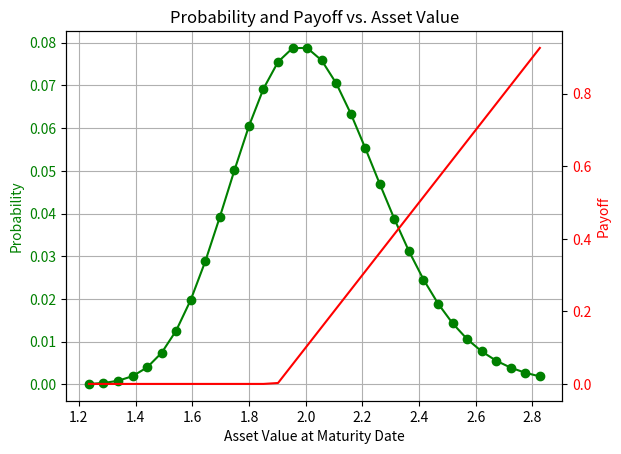

The script that saved this image: (Note: this script raises an exception after producing the figure.)
num_qubits = 5
mu = 0.7
sigma = 0.13

K = 1.9

import matplotlib.pyplot as plt
import numpy as np
import scipy


def get_log_normal_probabilities(mu_normal, sigma_normal, num_points):
    # TODO Define the log-normal mean (log_normal_mean), variance (log_normal_variance) and standard deviation (log_normal_stddev)
    ##### SOLUTION START ####
    log_normal_mean = np.exp(mu + sigma**2 / 2)
    log_normal_variance = (np.exp(sigma**2) - 1) * np.exp(2 * mu + sigma**2)
    log_normal_stddev = np.sqrt(log_normal_variance)
    ###### SOLUTION END #####

    # cutting the distribution 3 sigmas from the mean
    low = np.maximum(0, log_normal_mean - 3 * log_normal_stddev)
    high = log_normal_mean + 3 * log_normal_stddev
    print(log_normal_mean, log_normal_variance, log_normal_stddev, low, high)
    x = np.linspace(low, high, num_points)
    return x, scipy.stats.lognorm.pdf(x, s=sigma_normal, scale=np.exp(mu_normal))

grid_points, probs = get_log_normal_probabilities(mu, sigma, 2**num_qubits)

# TODO normalize the probabilities
##### SOLUTION START ####
probs = (probs / np.sum(probs)).tolist()
###### SOLUTION END #####

fig, ax1 = plt.subplots()

# Plotting the log-normal probability function
ax1.plot(grid_points, probs, "go-", label="Probability")  # Green line with circles
ax1.tick_params(axis="y", labelcolor="g")
ax1.set_xlabel("Asset Value at Maturity Date")
ax1.set_ylabel("Probability", color="g")

# Creating a second y-axis for the payoff function  F= S-K
ax2 = ax1.twinx()
ax2.plot(grid_points, np.maximum(grid_points - K, 0), "r-", label="Payoff")  # Red line
ax2.set_ylabel("Payoff", color="r")
ax2.tick_params(axis="y", labelcolor="r")

# Adding grid and title
ax1.grid(True)
plt.title("Probability and Payoff vs. Asset Value")

from classiq import *


# Loading the probabilities to a QNum variable named "asset"
@qfunc
def load_distribution(asset: QNum):
    # TODO load the probabilities you have prepared in the previous sections (Note: the probabilities need to be transformed to a list)
    ##### SOLUTION START ####
    inplace_prepare_state(probs, bound=0, target=asset)
    ###### SOLUTION END #####

from classiq.qmod.symbolic import ceiling

# Calculating the size between steps
grid_step = (max(grid_points) - min(grid_points)) / (len(grid_points) - 1)


# Transforming from QNum label space to price space
def scale(val: QNum):
    # TODO write the transform of the QNum label value to the asset value (Clue: see next function)
    ##### SOLUTION START ####
    return val * grid_step + min(grid_points)
    ###### SOLUTION END #####


# Transforming from price space to QNum label space
def descale(val: int):
    return (val - min(grid_points)) / grid_step


# A function putting a control condition on the asset (maturity) price, checking if it is 'in the money' (meaning if it has crossed the strike price). if it is, payoff_linear is applied.
@qfunc
def payoff(asset: QNum, ind: QBit):
    # TODO Put the correct code to apply this logic.
    # Use within_apply to make the check and apply the payoff_linear in this context
    # Use control functions for the check price logic into a Qbit holding the answer
    # Call the payoff_linear function for the payoff part inside a within_apply context
    asset_price_crossed_K = QBit("asset_price_crossed_K")
    #### SOLUTION START ####
    within_apply(
        lambda: assign(
            asset >= ceiling(descale(K)), asset_price_crossed_K
        ),  # check if asset price is 'in the money' - crossed the strike price
        lambda: control(
            asset_price_crossed_K, lambda: payoff_linear(asset, ind)
        ),  # if it is, apply the payoff_linear function
    )
    ###### SOLUTION END #####

from classiq.qmod.symbolic import abs, sqrt

# Scaling the function by the maximal S-K value:
scaling_factor = max(grid_points) - K


# TODO Define a quantum struct named OptionPricingState(QStruct) with 2 quantum data members of the quantum struct: 'asset' and 'ind'.
# Type of 'asset' should be QNum with num_qubits, unsigned and 0 fraction digits
# Type of 'ind' should be QBit
#### SOLUTION START ####
class OptionPricingState(QStruct):
    asset: QNum[num_qubits, False, 0]
    ind: QBit


###### SOLUTION END #####


# Amplitude Loading of the scaled payoff linear function to 'ind', for asset values that are 'in the money'. This is done using *= (Amplitude Encoding)[https://docs.classiq.io/latest/qmod-reference/language-reference/statements/amplitude-encoding-assignment/]
# We would like the probability of the indicator qubit to be proportional to the payoff function (the amplitude should be therefore a square-root of the scaled payoff function)
# P(ind=1) = |(scale(asset) - K) / scaling_factor|
@qfunc
def payoff_linear(asset: QNum, ind: QBit):
    #### SOLUTION START ####
    ind *= sqrt(abs((scale(asset) - K) / scaling_factor))
    ###### SOLUTION END #####


# quantum function that loads the distribution and then operates the payoff function (prepares U_payoff)
@qfunc
def european_call_state_preparation(state: OptionPricingState):
    load_distribution(state.asset)
    payoff(state.asset, state.ind)

# Defining the iterative quantum amplitude estimation algorithm
@qfunc
def iqae_algorithm(
    k: CInt,
    oracle_operand: QCallable[QArray[QBit]],
    sp_operand: QCallable[QArray[QBit]],  # sp=state preparation
    x: QArray[QBit],
):
    # TODO 2 steps for IQAE -
    #  1. Prepare the state by calling sp_operand on the quantum input variable
    #  2. Call the Grover operator on x, k times, with the oracle_operand and sp_operand https://docs.classiq.io/latest/explore/functions/qmod_library_reference/classiq_open_library/grover_operator/grover_operator/
    ##### SOLUTION START ####
    sp_operand(x)  # the call state preparation
    power(k, lambda: grover_operator(oracle_operand, sp_operand, x))  # iterative step
    ###### SOLUTION END #####


# Defining the oracle for the Grover operator
@qfunc
def iqae_oracle(state: OptionPricingState):
    Z(state.ind)


@qfunc
def main(
    k: CInt,
    ind: Output[QBit],  # declaring ind
) -> None:
    state = OptionPricingState("state")
    # TODO allocate proper amount of qubits for the state variable (1 for the indicator + num_qubits for the asset)
    ##### SOLUTION START ####
    allocate(1 + num_qubits, state)
    ###### SOLUTION END #####
    iqae_algorithm(
        k,
        iqae_oracle,
        european_call_state_preparation,
        state,
    )
    asset = QArray("asset")
    # TODO split state into 2 variables asset and ind so IQAE can use ind as the output to choose the next k properly. Use the bind operation
    ##### SOLUTION START ####
    bind(state, [asset, ind])
    ###### SOLUTION END #####

@cfunc
def cmain():
    iqae_res = iqae(
        epsilon=0.05, alpha=0.01  # desired error  # desired probability for error
    )
    save({"iqae_res": iqae_res})

# TODO set constrains to a maximal width of 25 qubits because of the limited resources of simulators
##### SOLUTION START ####
constraints = Constraints(max_width=25)
###### SOLUTION END #####

qmod = create_model(main, constraints=constraints, classical_execution_function=cmain)
# write_qmod(qmod, "option_pricing")

qprog = synthesize(qmod)
show(qprog)

job = execute(qprog)
job.open_in_ide()

result = job.result_value()

measured_payoff = result.estimation * scaling_factor
condidence_interval = np.array(result.confidence_interval) * scaling_factor

print("Measured Payoff:", measured_payoff)
print("Confidence Interval:", condidence_interval)

expected_payoff = sum((grid_points - K) * (grid_points >= K) * probs)
print("Expected Payoff:", expected_payoff)

assert np.isclose(
    measured_payoff,
    expected_payoff,
    atol=10 * (condidence_interval[1] - condidence_interval[0]),
)